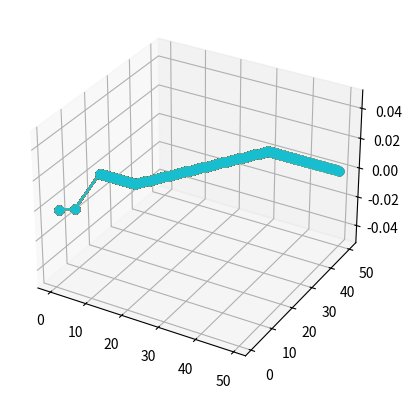

Generate this figure with matplotlib: (Note: this script raises an exception after producing the figure.)
import matplotlib.pyplot as plt
from statistics import mean
import numpy as np
from mpl_toolkits.mplot3d import Axes3D
import numpy as np


def lineFromPoints(P,Q): 
    a = Q[1] - P[1] 
    b = P[0] - Q[0]  
    c = a * (P[0]) + b * (P[1])  
  
    if(b < 0):  
        print(a ,"x ",b ,"y = ",c ,"\n")  
        return [a, b, c]
    else: 
        print(a ,"x + " ,b ,"y = ",c ,"\n")  
        return [a, b, c]
        
def get_y(x, a, b, c):
    y = ((-a * x) + c) / b
    return y
 
x = [1,4]
y = [1,3]
z = [5,5]

S = [x[0], y[0]] 
E = [x[1], y[1]]

F = [z[0], z[0]]
D = [z[1], z[1]]

VecStart_x = [0,10,30,50]
VecStart_y = [20,20,50,50]
VecStart_z = [20,20,50,50]

fig = plt.figure()
ax = fig.add_subplot(111, projection='3d')


# plt.xticks(range(1,250))
# ax.axis('equal') 
# ax.set_aspect(1)
ax.set_xlabel('X')
ax.set_ylabel('Y')
ax.set_zlabel('Z')
ax.set_xlim(xmin = -20, xmax = 20)
ax.set_ylim(-20, 20)
ax.set_zlim(-400, -200)
fig = plt.figure()
ax = fig.add_subplot(111, projection='3d')

for j in range(0,len(VecStart_x)):
    if(j < len(VecStart_x)):

        S[0] = VecStart_x[j]
        S[1] = VecStart_y[j]
        E[0] = VecStart_x[j + 1]
        E[1] = VecStart_y[j + 1]

        F[0] = VecStart_x[j]
        F[1] = VecStart_z[j]

        D[0] = VecStart_x[j + 1]
        D[1] = VecStart_z[j + 1]
    
        print(S,E)
        print(lineFromPoints(S,E))
        Slope = lineFromPoints(S,E)

        SlopeZ = lineFromPoints(F,D)

        a = Slope[0]
        b = Slope[1]
        c = Slope[2]
        
        az = SlopeZ[0]
        bz = SlopeZ[1] + 1
        cz = SlopeZ[2]
        
        for i in range(S[0] * 10 ,E[0] * 10,5):
            x.append(i/10)
            yV = get_y(i / 10,a,b,c)
            # zV = get_y(i / 10,az,bz,cz)
            print(bz)
            y.append(yV)
            # z.append(zV)
            # plt.plot(x, y, zs=z, marker= 'o')
            # ax.plot(x, y, marker= 'o')
            plt.plot(x,y, marker= 'o')
            s = len(VecStart_x)
            # for n in range(0,s - 1,1):
                # ax.plot([x[n], x[n + 1]], [y[n], y[n + 1]],zs=[z[n], z[n + 1]],color="r",marker="o")
                # plt.pause(1)
           
            plt.pause(0.00002)
            
        for i in range(S[0] * 10 ,E[0] * 10,5):
            x.append(i/10)
            yV = get_y(i / 10,a,b,c)
            # zV = get_y(i / 10,az,bz,cz)
            print(bz)
            y.append(yV)
            # z.append(zV)
            # plt.plot(x, y, zs=z, marker= 'o')
            # ax.plot(x, y, marker= 'o')
            plt.plot(x,y, marker= 'o')
            s = len(VecStart_x)
            # for n in range(0,s - 1,1):
                # ax.plot([x[n], x[n + 1]], [y[n], y[n + 1]],zs=[z[n], z[n + 1]],color="r",marker="o")
                # plt.pause(1)
           
            plt.pause(0.00002)
            

        # plt.plot(x, y, z, marker= 'o')
        print(x,y)
        

        plt.show()
        
